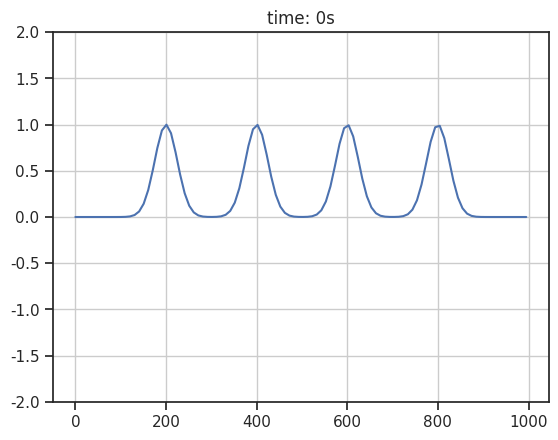

The matplotlib source for this figure:
#!/usr/bin/python
import numpy as np
import matplotlib.pyplot as plt
from matplotlib.animation import FuncAnimation
import seaborn
import sys

#
# This file implements a 1D shallow water equation in a rectangular canal of depth h0.
#
# simulation_step_naive() implements the shallow-water equations directly
# simulation_step_controlvolume() uses the control-volume technique for greater numerical stability
#
# Try different initial condition set-ups using the square_dam_break(), smooth_dam_break(), and wave_paddle() functions

# -------- SET UP SIMULATION PARAMETERS --------
Length = 1000                        # Length of canal in meters 
n      = 200                         # Number of simulation points
g      = 9.81                        # m/s^2
h0     = 10                          # Initial water-depth in meters
dx     = Length / n                  # dx in meters

CFL_target = 0.2
dt = CFL_target*dx/np.sqrt(g*(h0+2))   # Choose largest time step that satisfies the CFL-condition to CFL_target<1

# -------- SET UP UNITS --------
xs = np.linspace(0,Length,n)
plot_interval   = int(np.ceil( 0.5/dt))  # Update plot every 0.5 simulation second
plot_resolution = int(np.ceil(  10/dx))  # Plot points at 1m intervals

# Shapiro filter parameter
epsilon = 0.002*np.sqrt(n) #0.0015
dtype=np.float64

# -------- ALLOCATE MEMORY --------
u          = np.zeros(n,dtype=dtype)
eta        = np.zeros(n,dtype=dtype)
eta_star   = np.zeros(n,dtype=dtype)
eta_smooth = np.zeros(n,dtype=dtype)
h          = np.zeros(n,dtype=dtype)
u_x        = np.zeros(n-2,dtype=dtype)
eta_t      = np.zeros(n-2,dtype=dtype)

# Middle, Left-shifted, and Right-shifted slices. This is short-hand to avoid sticking [1:-1],[0:-2], and [2:] everywhere.
M = slice(1,-1)
L = slice(0,-2)
R = slice(2,None)

# -------- VARIOUS INITIAL CONDITIONS --------
#Square dam break
def square_dam_break(dam_width,x0=Length/2,height=1):
    drop_start, drop_end = x0/dx-dam_width/(2*dx), x0/dx+dam_width/(2*dx)
    eta[int(round(drop_start)):int(round(drop_end))] = 1

#Gaussian dam break
def smooth_dam_break(width,x0=Length/2,height=1):
    xs = np.linspace(0,Length,n)
    eta[:] += height*np.exp(-(xs-x0)**2/(2*width**2))

def wave_paddle(width,x0=Length/2,t=0,period=100,amplitude=1):
    paddle_start, paddle_end = x0/dx-width/(2*dx), x0/dx+width/(2*dx)
    eta[int(round(paddle_start)):int(round(paddle_end))] = amplitude*np.sin(t*2*np.pi/period)

    

# -------- THE ACTUAL SHALLOW WATER SIMULATION--------
# Staggered grid first-order central finite difference
def Dx0(f,dx): return (1/dx)*(f[R]-f[M]) # d/dx on Grid 0
def Dx1(f,dx): return (1/dx)*(f[M]-f[L]) # d/dx on Grid 1


# -- STRAIGHT-FORWARD IMPLEMENTATION --
# u_t   = -g eta_x
# eta_t = - d/dx (u*h) = -u*h_x -u_x*h
def simulation_step_naive():
    # OMB Eq. (4.12)/(4.17):
    # u_t = -g eta_x
    eta_x    =  Dx0(eta,dx);
    u[M]    += -g*eta_x*dt      # Forward-Euler time integration

    # Velocity boundary-conditions
    u[:1]  =  0
    u[-2:] =  0
    
    # OMB Eq. (4.13)
    h        = h0+eta
    h_x      = Dx0(h,dx)
    u_x      = Dx1(u,dx)
    eta_t    = -u[M]*h_x - u_x*h[M];
    
    eta[M]  += eta_t*dt      # Forward-Euler time integration

    # Height boundary-conditions
    eta[0]  = eta[1]
    eta[-1] = eta[-2]
    
    # First order Shapiro filter, OMB Eq. (4.21)
    eta[M]  = (1-epsilon)*eta[M] + epsilon*(eta[R] + eta[L])/2

    
# -- CONTROL-VOLUME IMPLEMENTATION --    
def controlvolume(u,h):
    u_plus, u_minus = .5 * (u + np.abs(u)), .5 * (u - np.abs(u))
    return u_plus[M]*h[M] + u_minus[M]*h[R] \
         - u_plus[L]*h[L] - u_minus[R]*h[M]

def simulation_step_controlvolume():
    # OMB Eq. (4.12)/(4.17):
    # Velocity: u_t = -g eta_x
    eta_x = Dx(eta,dx,grid=0);
    u[M] += -g*eta_x*dt      # Forward Euler time integration

    # Velocity boundary-conditions
    u[:1]  = 0
    u[-2:] = 0

    # OMB Eq. (4.13)/(4.19)
    # Control-volume technique    
    #
    # Positive resp negative regions of u
    u_plus, u_minus = .5 * (u + np.abs(u)), .5 * (u - np.abs(u))
    # Eq. (4.19)
    h[M]  = h0+eta[M]        
    eta_star[M] = eta[M] -(dt/dx)*controlvolume(u,h)

    # Displacement-height boundary condition 
    eta_star[0]  = eta_star[1]
    eta_star[-1] = eta_star[-2]
     
    # First-order Shapiro filter, OMB Eq. (4.21)
    eta_smooth[M] = 0.5*(eta_star[L] + eta_star[R])
    eta[M]        = (1-epsilon)*eta_star[M] +  epsilon*eta_smooth[M]

    # Displacement-height boundary condition     
    eta[0]  = eta_star[1]
    eta[-1] = eta_star[-2]
    
    
# -------- PLOT FUNCTION --------
def plot_update(frames):
    global t,t0

    for j in range(plot_interval):  # Run plot_interval simulation steps between each plot
# Replace the next line by simulation_step_controlvolume() to use the control-volume technique
        simulation_step_naive()
# Uncomment the next line to place a wave-generating paddle, waving for 100 seconds
#        if(t<100): wave_paddle(40,period=43,amplitude=0.3,t=t,x0=Length/2)
        t += dt
    
    if (t-t0>10): # Check water volume every 10 simulation seconds
        t0 = t
        print(f"at {round(t,2)} seconds, water volume in eta is {round(dx*np.sum(eta[M]),8)}")

    # Update matplotlib-plot
    water_plot.set_ydata(eta[::plot_resolution])
    ax.set_title(f"time: {round(t)}s")



# -------- INITIALIZE AND RUN THE SIMULATION + PLOTS --------    
#square_dam_break(100,x0=Length/2)
smooth_dam_break(25,x0=1*Length/5,height=1)
smooth_dam_break(25,x0=2*Length/5,height=1)
smooth_dam_break(25,x0=3*Length/5,height=1)
smooth_dam_break(25,x0=4*Length/5,height=1)


#smooth_dam_break(25,x0=Length/2,height=1)
# CFL condition

print(f"epsilon={epsilon}\n"
      f"dt     ={dt}\n"
      f"dx     ={dx}\n"
      f"CFL    ={(dt/dx)*np.sqrt(g*(h0+eta.max()))}\n"
      f"time steps per plot update={plot_interval}\n"
      f"steps per plot point={plot_resolution}\n"
)


t,t0 = 0,0     # Global time

# Set up Matplotlib plot
seaborn.set(style='ticks')
fig, ax = plt.subplots()
water_plot, = ax.plot(xs[::plot_resolution],eta[::plot_resolution], '-')
#ax.set_ylim((-h0,2))
ax.set_ylim((-2,2))
ax.grid(True, which='both')
title  = ax.set_title("time: 0s")
ani = FuncAnimation(fig, plot_update, interval=5)

plt.show()
